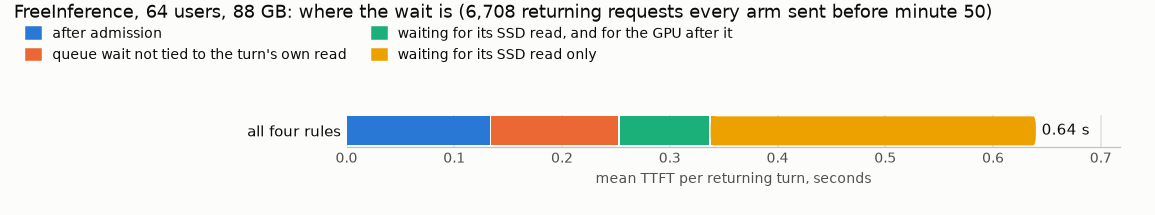

Values plotted in this chart, from the file beside it:
arm, run, shared_returning_turns, ttft_mean_s, after_admission_s, queue_other_s, stall_gpu_also_s, stall_read_last_s, reading_turns, landed_by_arrival
all four rules, ec_full, 6708, 0.6412, 0.1342, 0.1195, 0.0842, 0.3032, 783, 47
